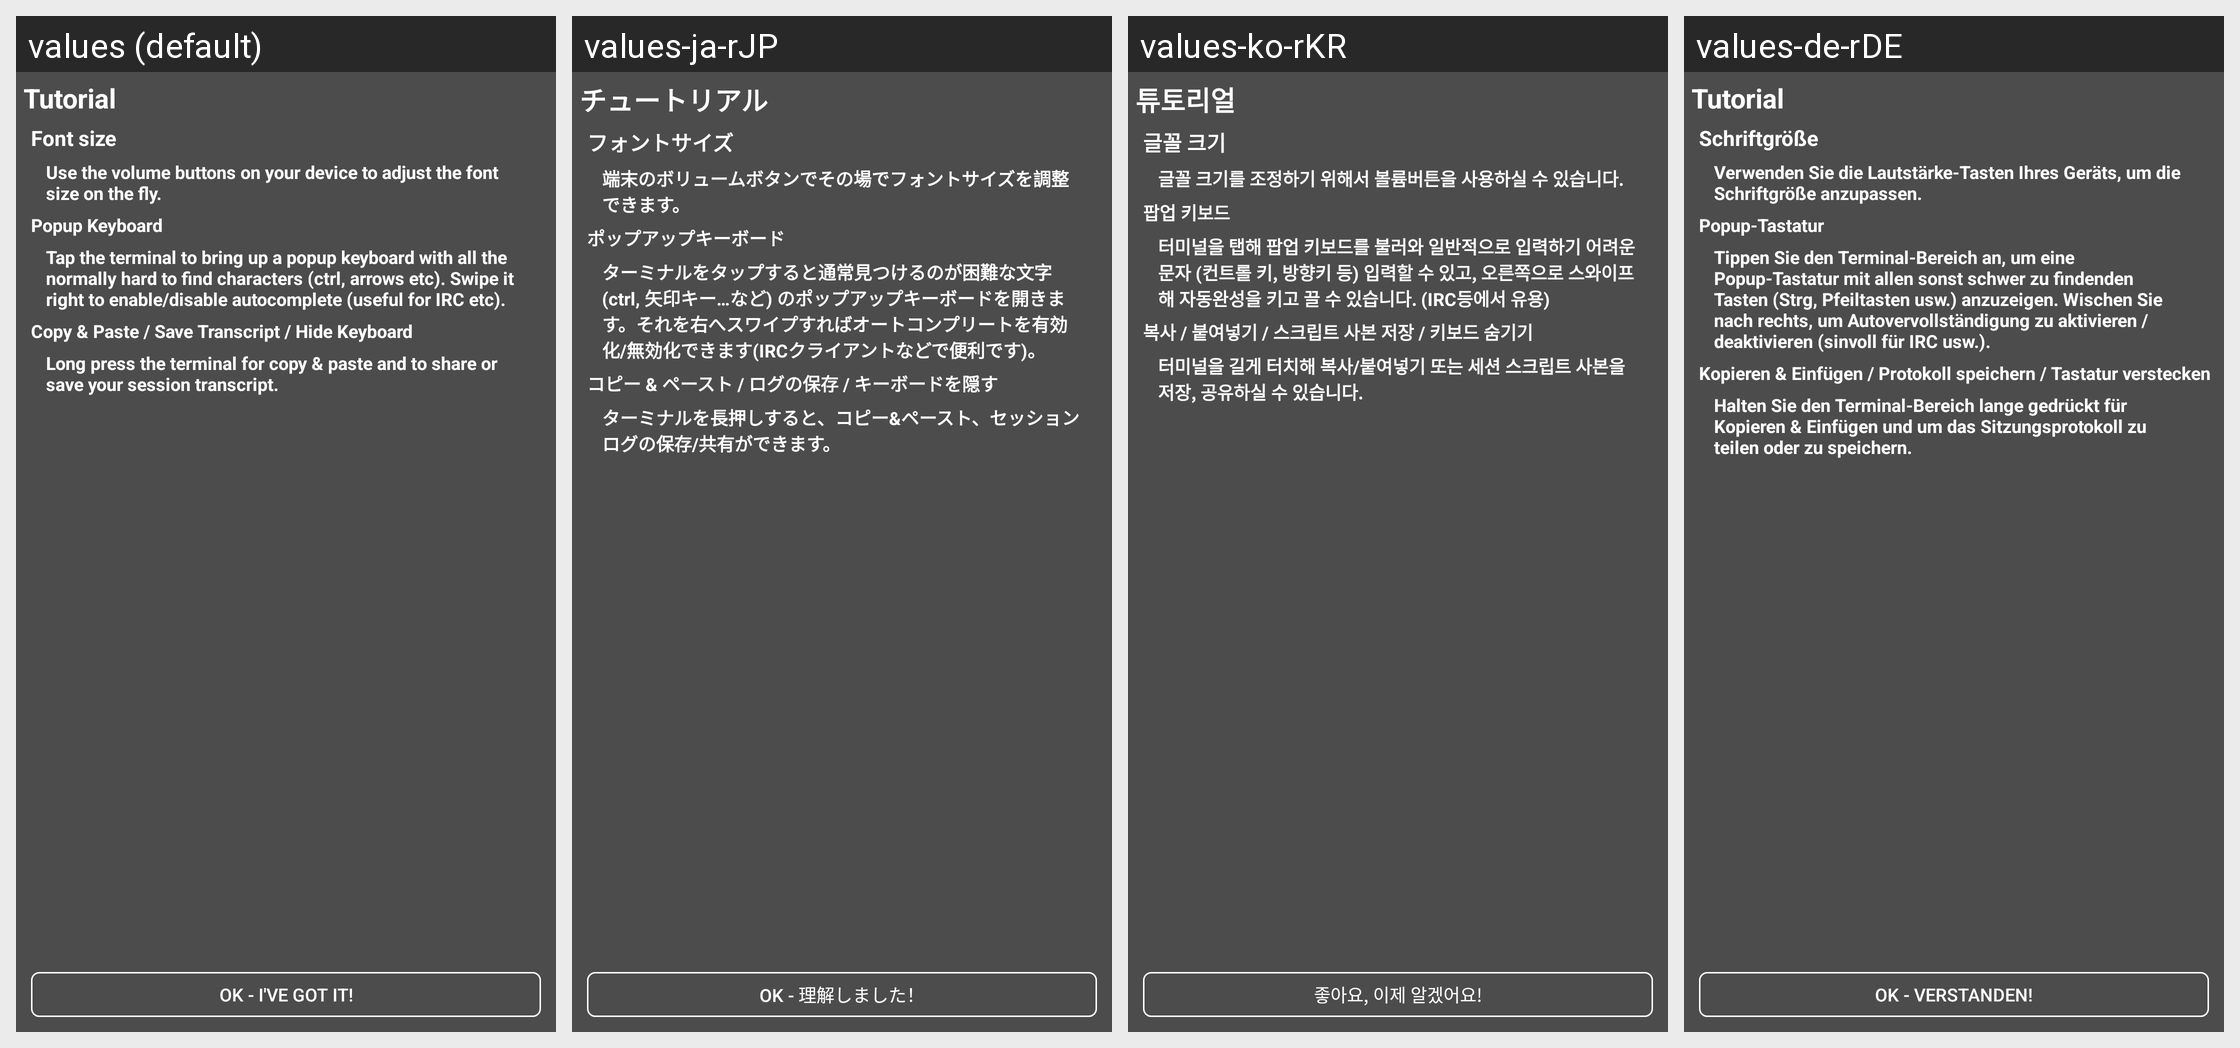

Locale-by-locale string values for the Android screen shown in this grid:
Android screen res/layout/tutorial_terminal.xml rendered under 4 locales, left to right: values (default), values-ja-rJP, values-ko-rKR, values-de-rDE. Device: Nexus 5 (rendered at 1080×1920; each locale shown at half size, 540×960, under a caption strip naming it); theme Theme.LimeSSH.Material.
Other locales in the repository, not shown: values-bg-rBG, values-cs-rCZ, values-en-rGB, values-en-rUS, values-es-rES, values-fr-rFR, values-it-rIT, values-pt-rBR, values-ro-rRO, values-ru, values-sv-rSE, values-uk-rUA, values-zh-rCN, values-zh-rTW.
Strings drawn on this screen, with the default value and each locale's value (text and hints the layout hard-codes, and strings that could not be matched under every locale, appear in the picture but are not listed):

tutorial
  values: Tutorial
  values-ja-rJP: チュートリアル
  values-ko-rKR: 튜토리얼
  values-de-rDE: Tutorial

font_size
  values: Font size
  values-ja-rJP: フォントサイズ
  values-ko-rKR: 글꼴 크기
  values-de-rDE: Schriftgröße

use_the_volume
  values: Use the volume buttons on your device to adjust the font size on the fly.
  values-ja-rJP: 端末のボリュームボタンでその場でフォントサイズを調整できます。
  values-ko-rKR: 글꼴 크기를 조정하기 위해서 볼륨버튼을 사용하실 수 있습니다.
  values-de-rDE: Verwenden Sie die Lautstärke-Tasten Ihres Geräts, um die Schriftgröße anzupassen.

popup_keyboard
  values: Popup Keyboard
  values-ja-rJP: ポップアップキーボード
  values-ko-rKR: 팝업 키보드
  values-de-rDE: Popup-Tastatur

tap_the_terminal
  values: Tap the terminal to bring up a popup keyboard with all the normally hard to find characters (ctrl, arrows etc). Swipe it right to enable/disable autocomplete (useful for IRC etc).
  values-ja-rJP: ターミナルをタップすると通常見つけるのが困難な文字 (ctrl, 矢印キー…など) のポップアップキーボードを開きます。それを右へスワイプすればオートコンプリートを有効化/無効化できます(IRCクライアントなどで便利です)。
  values-ko-rKR: 터미널을 탭해 팝업 키보드를 불러와 일반적으로 입력하기 어려운 문자 (컨트롤 키, 방향키 등) 입력할 수 있고, 오른쪽으로 스와이프해 자동완성을 키고 끌 수 있습니다. (IRC등에서 유용)
  values-de-rDE: Tippen Sie den Terminal-Bereich an, um eine Popup-Tastatur mit allen sonst schwer zu findenden Tasten (Strg, Pfeiltasten usw.) anzuzeigen. Wischen Sie nach rechts, um Autovervollständigung zu aktivieren / deaktivieren (sinvoll für IRC usw.).

copy_paste_share_save
  values: Copy & Paste / Save Transcript / Hide Keyboard
  values-ja-rJP: コピー & ペースト / ログの保存 / キーボードを隠す
  values-ko-rKR: 복사 / 붙여넣기 / 스크립트 사본 저장 / 키보드 숨기기
  values-de-rDE: Kopieren & Einfügen / Protokoll speichern / Tastatur verstecken

long_press_the_terminal
  values: Long press the terminal for copy & paste and to share or save your session transcript.
  values-ja-rJP: ターミナルを長押しすると、コピー&ペースト、セッションログの保存/共有ができます。
  values-ko-rKR: 터미널을 길게 터치해 복사/붙여넣기 또는 세션 스크립트 사본을 저장, 공유하실 수 있습니다.
  values-de-rDE: Halten Sie den Terminal-Bereich lange gedrückt für Kopieren & Einfügen und um das Sitzungsprotokoll zu teilen oder zu speichern.

ok_i_got_it
  values: OK - I've got it!
  values-ja-rJP: OK - 理解しました！
  values-ko-rKR: 좋아요, 이제 알겠어요!
  values-de-rDE: OK - Verstanden!
